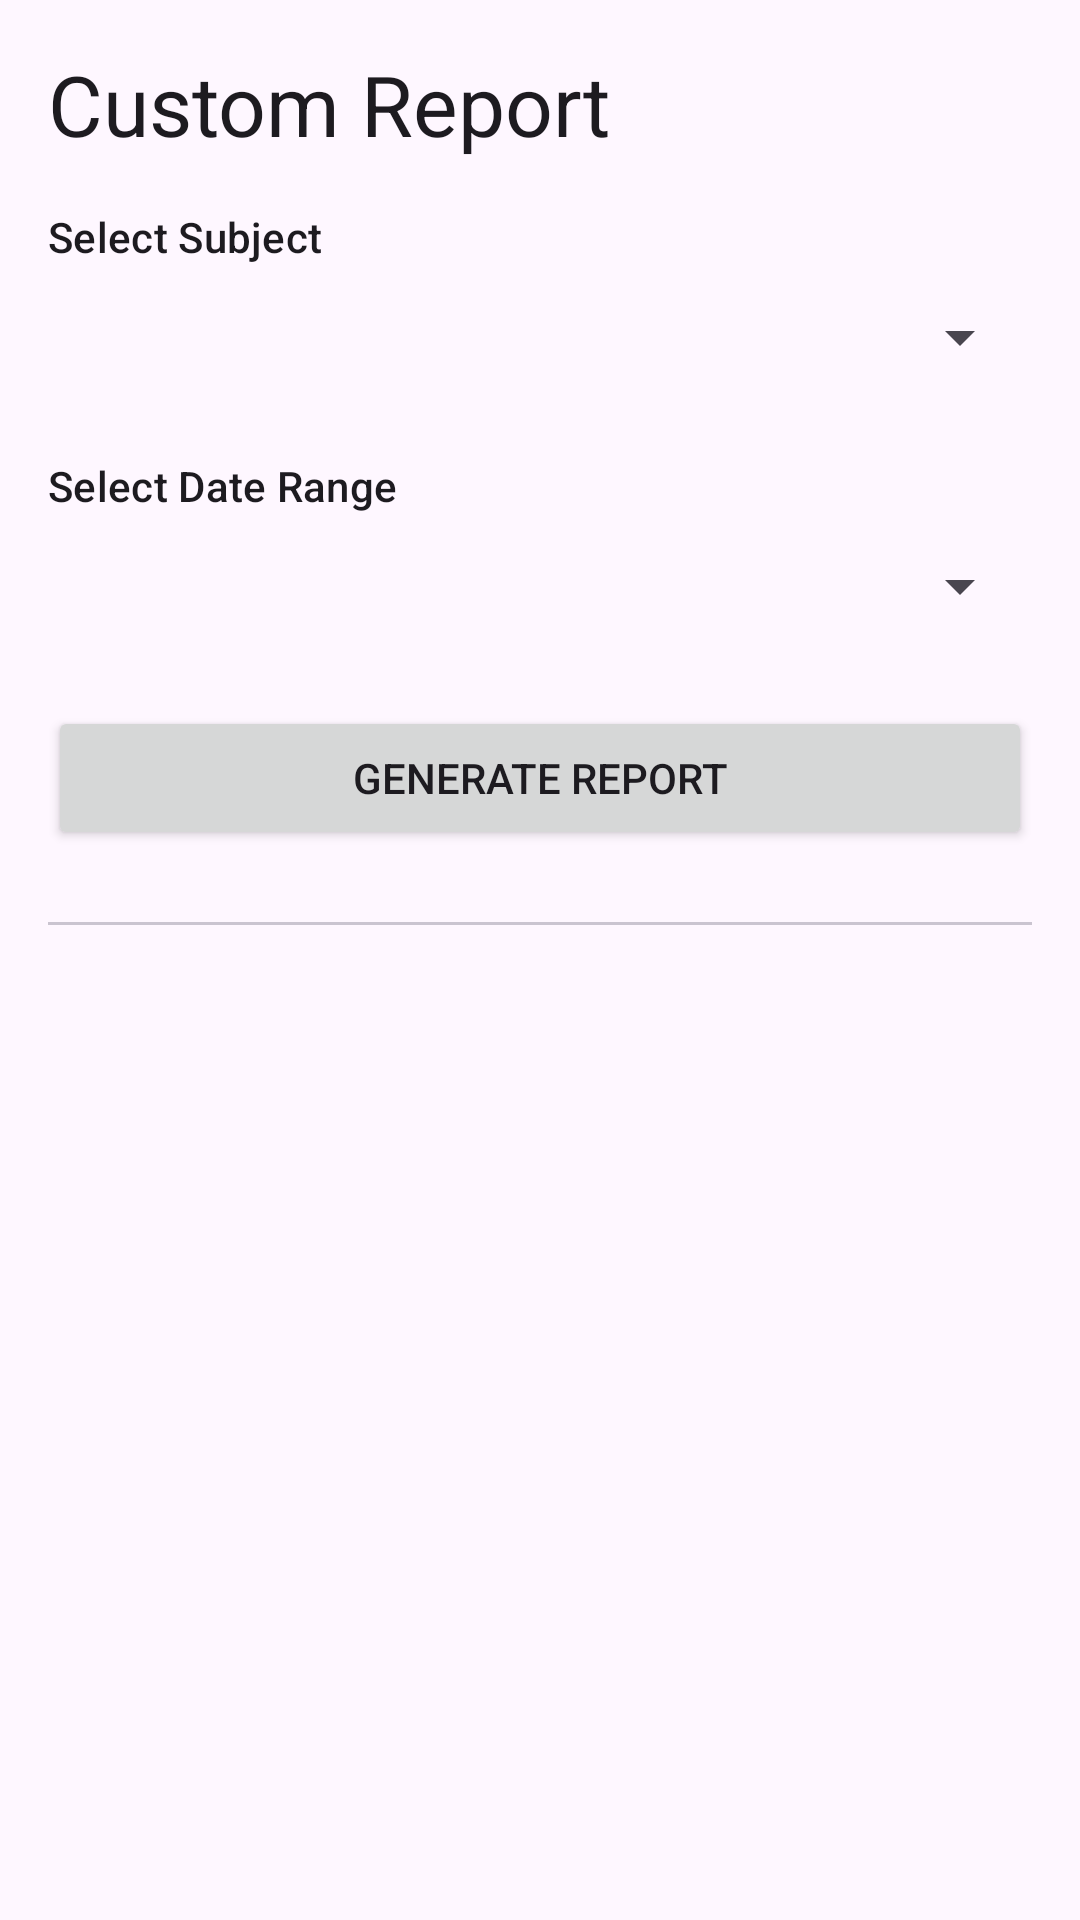

Here is an Android app screen rendered from its layout file. Give the layout XML and the strings, colors and styles it references.
<!-- AndroidManifest.xml: application theme Theme.StudyPlanner -->
<!-- res/layout/fragment_custom_report.xml -->
<?xml version="1.0" encoding="utf-8"?>
<ScrollView xmlns:android="http://schemas.android.com/apk/res/android"
    xmlns:app="http://schemas.android.com/apk/res-auto"
    xmlns:tools="http://schemas.android.com/tools"
    android:layout_width="match_parent"
    android:layout_height="match_parent"
    tools:context=".ui.main.CustomReportFragment">

    <LinearLayout
        android:layout_width="match_parent"
        android:layout_height="wrap_content"
        android:orientation="vertical"
        android:padding="16dp">

        <TextView
            android:layout_width="wrap_content"
            android:layout_height="wrap_content"
            android:text="Custom Report"
            android:textAppearance="@style/TextAppearance.Material3.HeadlineMedium"
            android:layout_marginBottom="16dp"/>

        
        <TextView
            android:layout_width="wrap_content"
            android:layout_height="wrap_content"
            android:text="Select Subject"
            android:textAppearance="?attr/textAppearanceLabelLarge"/>
        <Spinner
            android:id="@+id/spinnerSubjectReport"
            android:layout_width="match_parent"
            android:layout_height="wrap_content"
            android:minHeight="48dp"/>

        <TextView
            android:layout_width="wrap_content"
            android:layout_height="wrap_content"
            android:layout_marginTop="16dp"
            android:text="Select Date Range"
            android:textAppearance="?attr/textAppearanceLabelLarge"/>
        <Spinner
            android:id="@+id/spinnerDateRangeReport"
            android:layout_width="match_parent"
            android:layout_height="wrap_content"
            android:minHeight="48dp"/>

        <Button
            android:id="@+id/buttonGenerateReport"
            android:layout_width="match_parent"
            android:layout_height="wrap_content"
            android:layout_marginTop="16dp"
            android:text="Generate Report"/>

        <com.google.android.material.divider.MaterialDivider
            android:layout_width="match_parent"
            android:layout_height="wrap_content"
            android:layout_marginTop="24dp"
            android:layout_marginBottom="24dp"/>

        
        <ProgressBar
            android:id="@+id/progressBarReport"
            style="?android:attr/progressBarStyle"
            android:layout_width="wrap_content"
            android:layout_height="wrap_content"
            android:layout_gravity="center_horizontal"
            android:visibility="gone"
            tools:visibility="visible" />

        
        <LinearLayout
            android:id="@+id/reportResultsContainer"
            android:layout_width="match_parent"
            android:layout_height="wrap_content"
            android:orientation="vertical"
            android:visibility="gone"
            tools:visibility="gone">

            <com.google.android.material.card.MaterialCardView
                android:layout_width="match_parent"
                android:layout_height="wrap_content"
                app:cardElevation="4dp">
                <LinearLayout
                    android:layout_width="match_parent"
                    android:layout_height="wrap_content"
                    android:orientation="vertical"
                    android:padding="16dp">
                    <TextView
                        android:layout_width="wrap_content"
                        android:layout_height="wrap_content"
                        android:text="Completed Tasks"
                        android:textAppearance="?attr/textAppearanceTitleMedium"/>
                    <TextView
                        android:id="@+id/textViewReportCompleted"
                        android:layout_width="wrap_content"
                        android:layout_height="wrap_content"
                        tools:text="10"
                        android:textColor="@color/status_completed"
                        android:textAppearance="?attr/textAppearanceHeadlineLarge"
                        android:textStyle="bold"/>
                </LinearLayout>
            </com.google.android.material.card.MaterialCardView>

            <com.google.android.material.card.MaterialCardView
                android:layout_width="match_parent"
                android:layout_height="wrap_content"
                android:layout_marginTop="16dp"
                app:cardElevation="4dp">
                <LinearLayout
                    android:layout_width="match_parent"
                    android:layout_height="wrap_content"
                    android:orientation="vertical"
                    android:padding="16dp">
                    <TextView
                        android:layout_width="wrap_content"
                        android:layout_height="wrap_content"
                        android:text="Overdue Tasks"
                        android:textAppearance="?attr/textAppearanceTitleMedium"/>
                    <TextView
                        android:id="@+id/textViewReportOverdue"
                        android:layout_width="wrap_content"
                        android:layout_height="wrap_content"
                        tools:text="2"
                        android:textColor="@color/status_overdue"
                        android:textAppearance="?attr/textAppearanceHeadlineLarge"
                        android:textStyle="bold"/>
                </LinearLayout>
            </com.google.android.material.card.MaterialCardView>

            <com.google.android.material.card.MaterialCardView
                android:layout_width="match_parent"
                android:layout_height="wrap_content"
                android:layout_marginTop="16dp"
                app:cardElevation="4dp">
                <LinearLayout
                    android:layout_width="match_parent"
                    android:layout_height="wrap_content"
                    android:orientation="vertical"
                    android:padding="16dp">
                    <TextView
                        android:layout_width="wrap_content"
                        android:layout_height="wrap_content"
                        android:text="Total Study Hours"
                        android:textAppearance="?attr/textAppearanceTitleMedium"/>
                    <TextView
                        android:id="@+id/textViewReportHours"
                        android:layout_width="wrap_content"
                        android:layout_height="wrap_content"
                        tools:text="15h 30m"
                        android:textAppearance="?attr/textAppearanceHeadlineLarge"
                        android:textStyle="bold"/>
                </LinearLayout>
            </com.google.android.material.card.MaterialCardView>

        </LinearLayout>
    </LinearLayout>
</ScrollView>
<!-- resources referenced by this layout -->
<resources>
  <color name="status_completed">#4CAF50</color>
  <color name="status_overdue">#F44336</color>
  <style name="Theme.StudyPlanner" parent="Base.Theme.StudyPlanner" />
  <style name="Base.Theme.StudyPlanner" parent="Theme.Material3.Light.NoActionBar">
          
          
      </style>
</resources>
